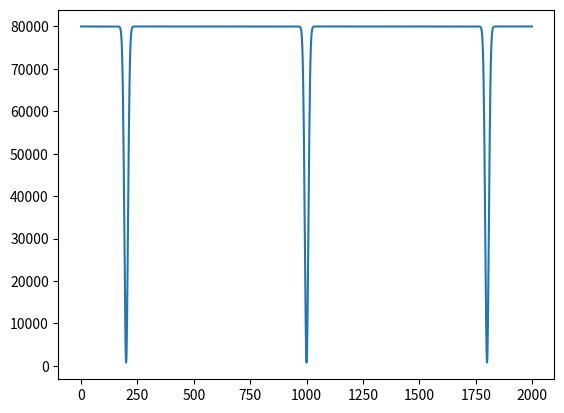

Reproduce this figure in Python.
#! /usr/bin/python

import numpy as np
from matplotlib import pyplot as plt

TeScalar = 80000
# Te = TeScalar*np.ones((100,100))
Te = TeScalar * np.ones(2000)


# Make a discontinuous break: will be unstable, but a check of how to program
# this
def discontinuous(orientation, number, proportion):
    output = np.zeros(Te.shape)
    if orientation == "row":
        output[number, :] = TeScalar
    elif orientation == "column":
        output[:, number] = TeScalar
    return output


def slice2d(rowcol, proportion):
    output = np.zeros(Te.shape)
    for i in rowcol:
        # "max" b/c I am thinking of whole-grid Gaussian in future
        # max(output[i-1:i+1,:])
        output[i - 1 : i + 1, :] = proportion * TeScalar
        output[:, i - 1 : i + 1] = proportion * TeScalar
    return output


# output = np.zeros(Te.shape)
# rowcol = [25,50,75]
# for i in rowcol:
#  output[

# Te -= slice2d([25,50,75],.5)

# for i in 25,50,75:
#  Te-=discontinuous('row',i,.99)
#  Te-=discontinuous('column',i,.99)


# Make a Gaussian function in the middle of a grid with the shape of mine
def gaussian(rowcol, proportion):
    # Only for square grids
    g = np.zeros(Te.shape)
    for i in rowcol:
        a = TeScalar * proportion
        b = i
        c = 8.0
        x = np.arange(0, len(Te))
        gaussian1d = a * np.exp((-((x - b) ** 2)) / (2 * c**2))
        for i in range(len(Te)):
            if len(Te.shape) == 2:
                for j in range(len(Te)):
                    g[i, j] = max(g[i, j], gaussian1d[j])
                    g[j, i] = max(g[j, i], gaussian1d[j])
            elif len(Te.shape) == 1:
                g[i] = max(g[i], gaussian1d[i])
            else:
                print("Error!")
                raise SystemExit
    return g


# Te -= gaussian([25,75],.8)
Te -= gaussian([200, 1000, 1800], 0.99)

if len(Te.shape) == 2:
    plt.imshow(Te)
    plt.colorbar()
elif len(Te.shape) == 1:
    plt.plot(Te)

plt.show()
